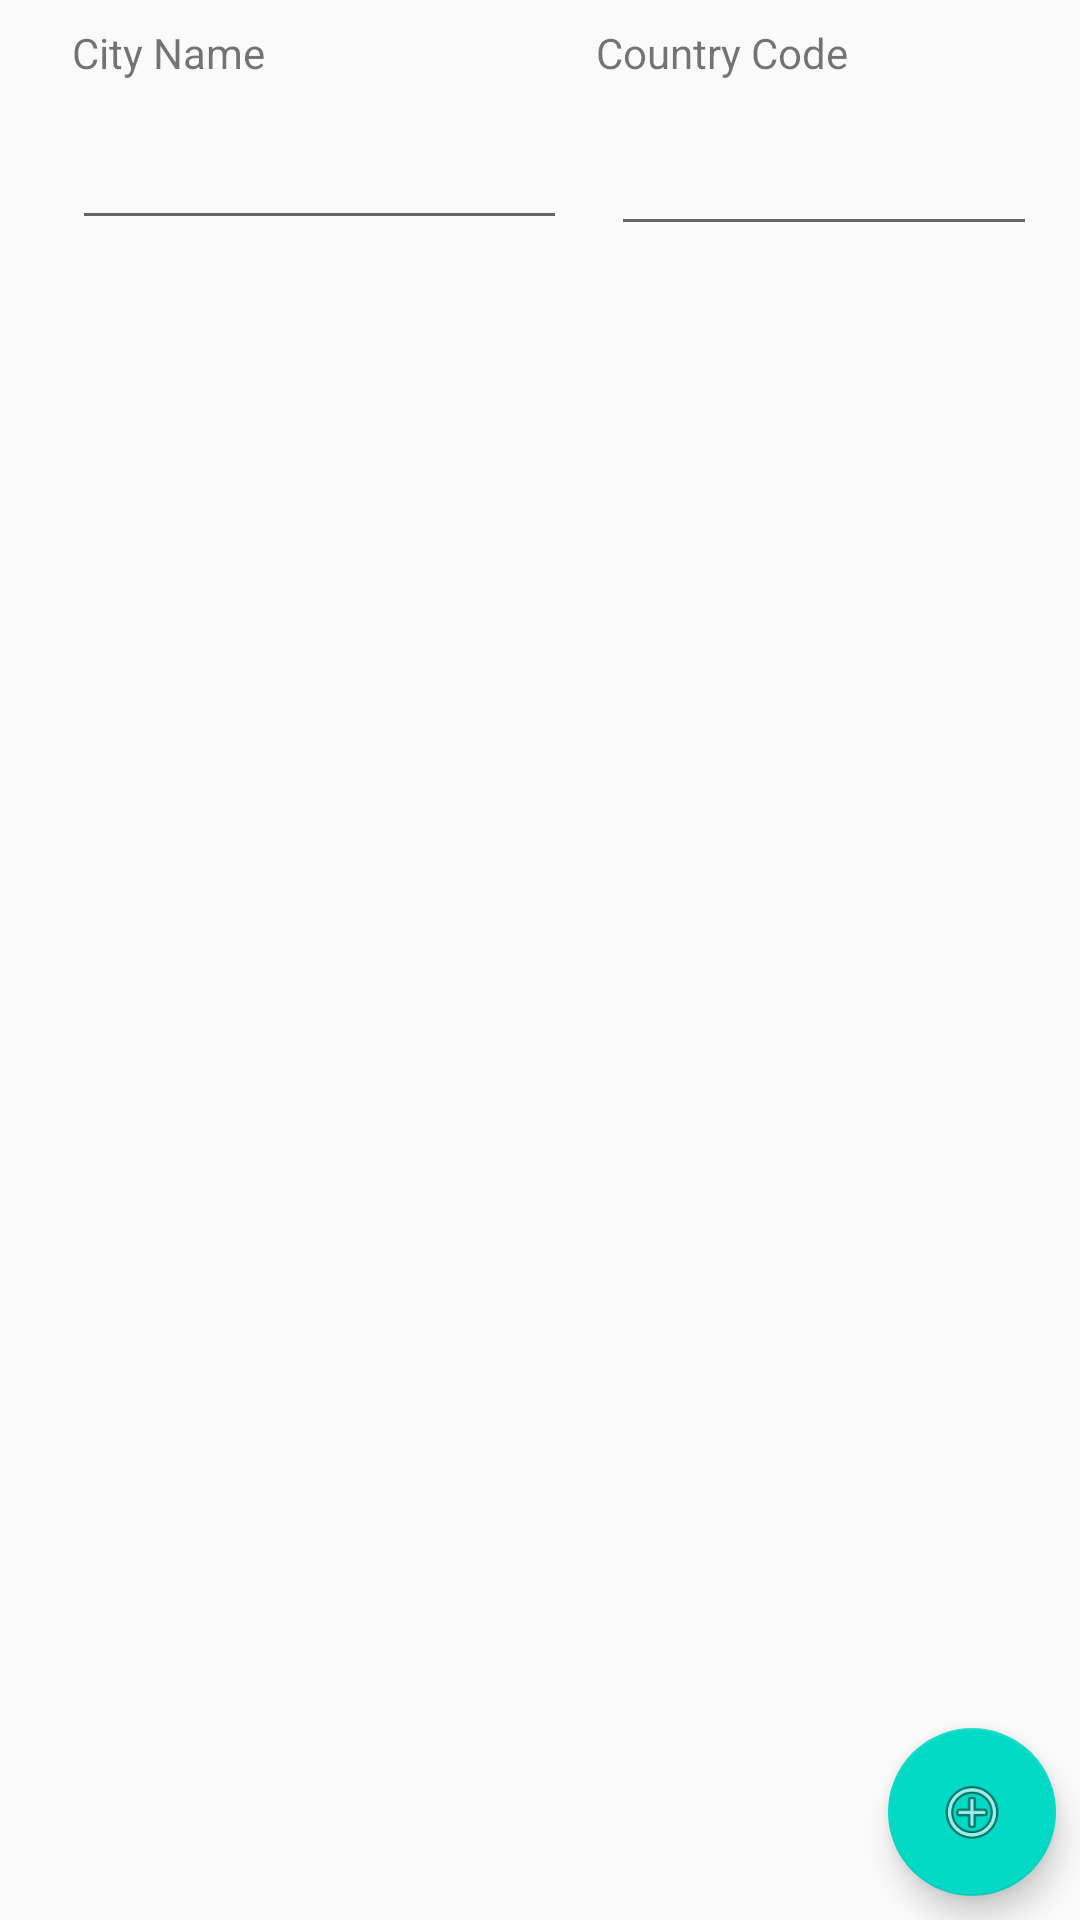

Produce the Android XML layout that renders to this screen, including the resource entries it uses.
<!-- AndroidManifest.xml: application theme AppTheme -->
<!-- res/layout/fragment_city_list.xml -->
<?xml version="1.0" encoding="utf-8"?>
<androidx.constraintlayout.widget.ConstraintLayout
        xmlns:android="http://schemas.android.com/apk/res/android"
        xmlns:tools="http://schemas.android.com/tools"
        xmlns:app="http://schemas.android.com/apk/res-auto"
        android:layout_width="match_parent"
        android:layout_height="match_parent">
    <com.google.android.material.floatingactionbutton.FloatingActionButton
            android:layout_width="wrap_content"
            android:layout_height="wrap_content"
            android:clickable="true"
            android:id="@+id/add_city"
            android:layout_marginBottom="8dp"
            app:layout_constraintBottom_toBottomOf="parent" android:layout_marginEnd="8dp"
            app:layout_constraintEnd_toEndOf="parent" android:layout_marginTop="8dp"
            app:layout_constraintTop_toBottomOf="@+id/linearLayout2"
            app:layout_constraintStart_toEndOf="@+id/linearLayout2" android:layout_marginStart="8dp"
            app:layout_constraintVertical_bias="1.0" app:layout_constraintHorizontal_bias="1.0"
            android:src="@android:drawable/ic_menu_add"/>
    <androidx.recyclerview.widget.RecyclerView
            xmlns:android="http://schemas.android.com/apk/res/android"
            xmlns:app="http://schemas.android.com/apk/res-auto"
            xmlns:tools="http://schemas.android.com/tools"
            android:id="@+id/list"
            android:name="ife.cs.weatherappdt.CityFragment"
            android:layout_width="0dp"
            android:layout_height="wrap_content"
            app:layoutManager="LinearLayoutManager"
            tools:context=".fragment.CityFragment"
            tools:listitem="@layout/fragment_city"
            app:layout_constraintStart_toStartOf="parent" android:layout_marginStart="16dp"
            app:layout_constraintEnd_toEndOf="parent" android:layout_marginEnd="16dp"
            app:layout_constraintHorizontal_bias="0.0"
            app:layout_constraintTop_toBottomOf="@+id/city_name_edit_text" android:layout_marginTop="8dp"/>
    <TextView
            android:text="City Name"
            android:layout_width="wrap_content"
            android:layout_height="wrap_content"
            android:id="@+id/textView"
            app:layout_constraintStart_toStartOf="parent"
            android:layout_marginStart="24dp" android:layout_marginTop="8dp" app:layout_constraintTop_toTopOf="parent"/>
    <EditText
            android:layout_width="165dp"
            android:layout_height="45dp"
            android:inputType="textPersonName"
            android:ems="10"
            android:id="@+id/city_name_edit_text"
            app:layout_constraintTop_toBottomOf="@+id/textView" app:layout_constraintStart_toStartOf="parent"
            android:layout_marginStart="24dp"
            style="@style/Widget.AppCompat.EditText" android:layout_marginTop="8dp"/>
    <TextView
            android:layout_width="wrap_content"
            android:layout_height="wrap_content"
            android:id="@+id/country_code_label" android:text="Country Code"
            app:layout_constraintStart_toEndOf="@+id/textView" android:layout_marginStart="8dp"
            app:layout_constraintEnd_toEndOf="parent" android:layout_marginEnd="8dp"
            app:layout_constraintHorizontal_bias="0.598" android:layout_marginTop="8dp"
            app:layout_constraintTop_toTopOf="parent"/>
    <EditText
            android:layout_width="142dp"
            android:layout_height="47dp"
            android:inputType="textPersonName"
            android:ems="10"
            android:id="@+id/country_code_edit_text"
            android:layout_marginEnd="8dp" app:layout_constraintEnd_toEndOf="parent"
            app:layout_constraintTop_toBottomOf="@+id/country_code_label"
            app:layout_constraintStart_toEndOf="@+id/city_name_edit_text" android:layout_marginStart="8dp"
            android:maxLength="2" android:layout_marginTop="8dp"
            style="@style/Widget.AppCompat.EditText"/>
</androidx.constraintlayout.widget.ConstraintLayout>
<!-- res/layout/fragment_city.xml (included above) -->
<?xml version="1.0" encoding="utf-8"?>
<LinearLayout xmlns:android="http://schemas.android.com/apk/res/android"
              android:layout_width="match_parent"
              android:layout_height="wrap_content"
              android:orientation="horizontal"
              android:focusable="true">

    <TextView
            android:id="@+id/city_name_weather"
            android:layout_width="match_parent"
            android:layout_height="match_parent"
            android:layout_margin="0dp"
            android:textAppearance="?attr/textAppearanceListItem" android:layout_weight="1"
            android:textAlignment="textStart"/>

    <TextView
            android:id="@+id/country_name"
            android:layout_width="match_parent"
            android:layout_height="match_parent"
            android:layout_margin="0dp"
            android:textAppearance="?attr/textAppearanceListItem" android:layout_weight="1"
            android:textAlignment="textStart"/>
    <LinearLayout
            android:layout_width="match_parent"
            android:layout_height="wrap_content"
            android:gravity="center|center_horizontal"
            android:layout_weight="1">

        <CheckBox
                android:id="@+id/checkbox"
                android:layout_width="wrap_content"
                android:layout_height="wrap_content" android:focusable="auto" android:clickable="false"/>

    </LinearLayout>
</LinearLayout>
<!-- resources referenced by this layout -->
<resources>
  <style name="AppTheme" parent="Theme.AppCompat.Light.NoActionBar">
          
          <item name="colorPrimary">@color/colorPrimary</item>
          <item name="colorPrimaryDark">@color/colorPrimaryDark</item>
          <item name="colorAccent">@color/colorAccent</item>
          <item name="actionOverflowButtonStyle">@style/DotsDarkTheme</item>
          <item name="android:windowContentOverlay">@null</item>
      </style>
  <style name="DotsDarkTheme" parent="@style/Widget.AppCompat.ActionButton.Overflow">
          <item name="android:tint">#FFFFFFFF</item>
      </style>
  <!-- not gathered from this repository: default colours our renderer supplied (Android Studio template values) -->
  <color name="colorPrimary">#FF6200EE</color>
  <color name="colorPrimaryDark">#FF3700B3</color>
  <color name="colorAccent">#FF03DAC5</color>
</resources>
